Run: headless pygame with SDL's dummy video driver; simulated clock (each Clock.tick advances the game by its frame time, no real sleeping); random seed 0; keys injected as events and as key.get_pressed() state; no mouse input.
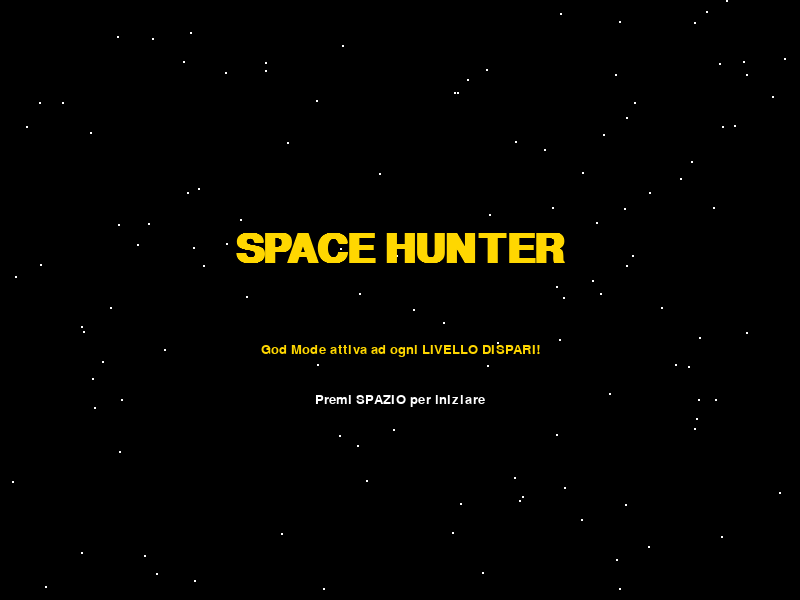
Frame 1 of 4 · flips 1–60 · no input
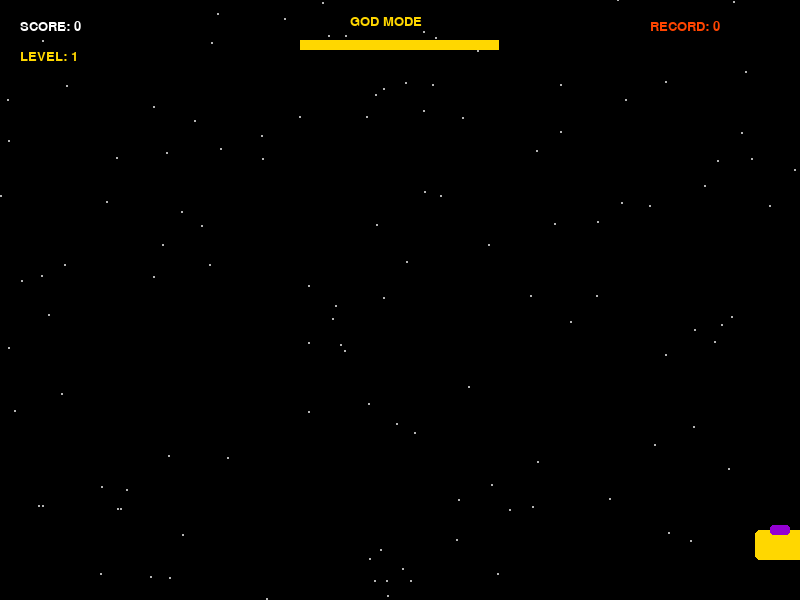
Frame 2 of 4 · flips 61–180 · tapped SPACE, RETURN · held RIGHT (→), D
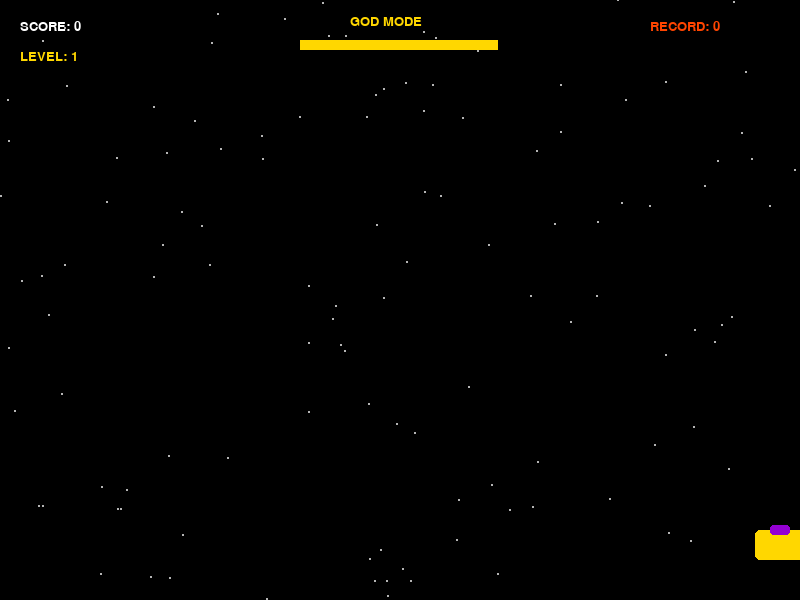
Frame 3 of 4 · flips 181–300 · held DOWN (↓), S
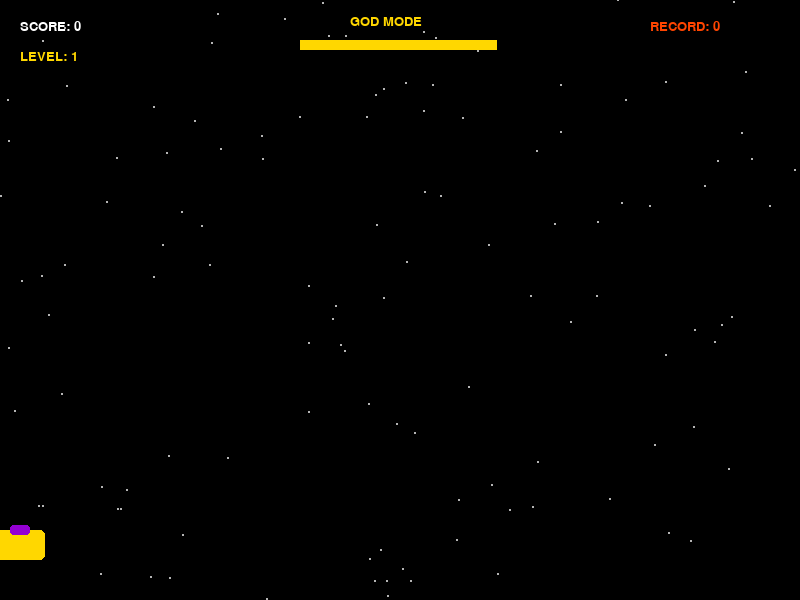
Frame 4 of 4 · flips 301–420 · held LEFT (←), A, UP (↑), W

The pygame program that drew these frames:

import pygame
import random
import time
import sys

# --- Costanti del gioco ---
LARGHEZZA_SCHERMO = 800
ALTEZZA_SCHERMO = 600
VELOCITA_GIOCATORE = 10

# Colori
NERO = (0, 0, 0)
BIANCO = (255, 255, 255)
BLU = (0, 191, 255)
ORO = (255, 215, 0)
GRIGIO = (169, 169, 169)
ROSSO = (255, 69, 0)
VIOLA_EG = (148, 0, 211)

# Variabili globali
RECORD = 0

# --- Inizializzazione ---
pygame.init()
pygame.display.set_caption("Space Hunter: Odd Level Power-Up")
schermo = pygame.display.set_mode((LARGHEZZA_SCHERMO, ALTEZZA_SCHERMO))
orologio = pygame.time.Clock()

font_piccolo = pygame.font.SysFont("Verdana", 20)
font_medio = pygame.font.SysFont("Verdana", 35, bold=True)
font_titolo = pygame.font.SysFont("Verdana", 60, bold=True)

# --- Classi ---

class Giocatore:
    def __init__(self):
        self.larghezza = 50
        self.altezza = 30
        self.x = LARGHEZZA_SCHERMO // 2 - self.larghezza // 2
        self.y = ALTEZZA_SCHERMO - 70
        self.colore_base = BLU
        self.colore = BLU
        self.rect = pygame.Rect(self.x, self.y, self.larghezza, self.altezza)
        
        # Gestione God Mode
        self.god_mode = False
        self.god_start_time = 0
        self.god_duration = 10 
        self.livello_ultimo_powerup = 0 

    def attiva_god_mode(self):
        self.god_mode = True
        self.god_start_time = time.time()
        self.colore = ORO

    def disattiva_god_mode(self):
        self.god_mode = False
        self.colore = self.colore_base

    def muovi(self, tasti):
        if tasti[pygame.K_LEFT] and self.x > 0:
            self.x -= VELOCITA_GIOCATORE
        if tasti[pygame.K_RIGHT] and self.x < LARGHEZZA_SCHERMO - self.larghezza:
            self.x += VELOCITA_GIOCATORE
        self.rect.x = self.x

    def disegna(self, superficie):
        pygame.draw.rect(superficie, self.colore, self.rect, border_radius=5)
        cabina_colore = BIANCO if not self.god_mode else VIOLA_EG
        pygame.draw.rect(superficie, cabina_colore, (self.x + 15, self.y - 5, 20, 10), border_radius=3)

class OggettoCadente:
    def __init__(self, tipo, velocita_extra):
        self.tipo = tipo
        if tipo == "cometa":
            self.colore = ORO
            self.dim = random.randint(15, 25)
            self.velocita = random.uniform(4, 6) + velocita_extra
        else:
            self.colore = GRIGIO
            self.dim = random.randint(30, 45)
            self.velocita = random.uniform(5, 8) + velocita_extra
        
        self.x = random.randint(0, LARGHEZZA_SCHERMO - self.dim)
        self.y = -50
        self.rect = pygame.Rect(self.x, self.y, self.dim, self.dim)

    def update(self):
        self.y += self.velocita
        self.rect.y = self.y

    def disegna(self, superficie):
        if self.tipo == "cometa":
            pygame.draw.circle(superficie, self.colore, (self.rect.centerx, self.rect.centery), self.dim // 2)
        else:
            pygame.draw.rect(superficie, self.colore, self.rect, border_radius=8)

# --- Funzioni di supporto ---

def genera_stelle():
    return [[random.randint(0, LARGHEZZA_SCHERMO), random.randint(0, ALTEZZA_SCHERMO)] for _ in range(120)]

def mostra_testo(testo, font_usato, colore, x, y, centro=False):
    img_testo = font_usato.render(testo, True, colore)
    rect = img_testo.get_rect()
    if centro:
        rect.center = (x, y)
        schermo.blit(img_testo, rect)
    else:
        schermo.blit(img_testo, (x, y))

def menu_iniziale():
    stelle = genera_stelle()
    while True:
        schermo.fill(NERO)
        for s in stelle: pygame.draw.circle(schermo, BIANCO, (s[0], s[1]), 1)
        mostra_testo("SPACE HUNTER", font_titolo, ORO, LARGHEZZA_SCHERMO//2, 250, True)
        mostra_testo("God Mode attiva ad ogni LIVELLO DISPARI!", font_piccolo, ORO, LARGHEZZA_SCHERMO//2, 350, True)
        mostra_testo("Premi SPAZIO per iniziare", font_piccolo, BIANCO, LARGHEZZA_SCHERMO//2, 400, True)
        pygame.display.flip()
        for ev in pygame.event.get():
            if ev.type == pygame.QUIT: pygame.quit(); sys.exit()
            if ev.type == pygame.KEYDOWN and ev.key == pygame.K_SPACE: return

# --- Main Game ---

def gioco():
    global RECORD
    giocatore = Giocatore()
    stelle = genera_stelle()
    oggetti = []
    punteggio = 0
    livello = 1
    
    velocita_bonus = 0
    frequenza_spawn = 1.0 
    ultimo_spawn = time.time()
    
    running = True
    while running:
        schermo.fill(NERO)
        for s in stelle: pygame.draw.circle(schermo, (180,180,180), (s[0], s[1]), 1)
        
        # 1. Logica Livelli e Power-Up
        nuovo_livello = (punteggio // 10) + 1
        if nuovo_livello > livello:
            livello = nuovo_livello
            velocita_bonus += 1.3
            frequenza_spawn *= 0.90
            giocatore.colore_base = (random.randint(50,200), random.randint(50,200), 255)
            if not giocatore.god_mode: giocatore.colore = giocatore.colore_base

        if livello % 2 != 0 and giocatore.livello_ultimo_powerup != livello:
            giocatore.attiva_god_mode()
            giocatore.livello_ultimo_powerup = livello

        # FIX: Il calcolo del tempo ora avviene SOLO se la God Mode è attiva
        if giocatore.god_mode:
            tempo_passato = time.time() - giocatore.god_start_time
            tempo_rimasto = max(0, giocatore.god_duration - tempo_passato)
            
            # Disegna UI God Mode
            larghezza_barra = (tempo_rimasto / giocatore.god_duration) * 200
            pygame.draw.rect(schermo, ORO, (LARGHEZZA_SCHERMO//2 - 100, 40, ball_width := max(0, larghezza_barra), 10))
            mostra_testo("GOD MODE", font_piccolo, ORO, LARGHEZZA_SCHERMO//2 - 50, 15)
            
            if tempo_rimasto <= 0:
                giocatore.disactiv_god_mode = giocatore.disattiva_god_mode()

        for ev in pygame.event.get():
            if ev.type == pygame.QUIT: pygame.quit(); sys.exit()

        tasti = pygame.key.get_pressed()
        giocatore.muovi(tasti)

        if time.time() - ultimo_spawn > frequenza_spawn:
            tipo = "cometa" if random.random() < 0.7 else "meteorite"
            oggetti.append(OggettoCadente(tipo, velocita_bonus))
            ultimo_spawn = time.time()

        # Ottimizzazione: Gestione logica e disegno in un unico ciclo sicuro
        for obj in oggetti[:]:
            obj.update()
            if obj.rect.colliderect(giocatore.rect):
                if obj.tipo == "cometa":
                    punteggio += 2 if giocatore.god_mode else 1
                    oggetti.remove(obj)
                else:
                    if giocatore.god_mode:
                        oggetti.remove(obj)
                    else:
                        running = False 
            elif obj.y > ALTEZZA_SCHERMO:
                oggetti.remove(obj)
            else:
                obj.disegna(schermo) # Disegna solo se esiste ancora

        giocatore.disegna(schermo)
        
        mostra_testo(f"SCORE: {punteggio}", font_piccolo, BIANCO, 20, 20)
        mostra_testo(f"LEVEL: {livello}", font_piccolo, ORO, 20, 50)
        mostra_testo(f"RECORD: {RECORD}", font_piccolo, ROSSO, LARGHEZZA_SCHERMO - 150, 20)

        pygame.display.flip()
        orologio.tick(60)

    if punteggio > RECORD: RECORD = punteggio
    return punteggio # FIX: Restituiamo il punteggio invece di chiamare la schermata direttamente


def schermata_game_over(punteggio):
    # FIX: Questa funzione ora gestisce solo la schermata e restituisce True se si vuole rigiocare
    while True:
        schermo.fill(NERO)
        mostra_testo("MISSIONE FALLITA", font_titolo, ROSSO, LARGHEZZA_SCHERMO//2, 200, True)
        mostra_testo(f"Punteggio Finale: {punteggio}", font_medio, BIANCO, LARGHEZZA_SCHERMO//2, 300, True)
        mostra_testo("Premi SPAZIO per rigiocare o ESC per uscire", font_piccolo, BIANCO, LARGHEZZA_SCHERMO//2, 400, True)
        pygame.display.flip()
        for ev in pygame.event.get():
            if ev.type == pygame.QUIT: pygame.quit(); sys.exit()
            if ev.type == pygame.KEYDOWN:
                if ev.key == pygame.K_SPACE: 
                    return True
                if ev.key == pygame.K_ESCAPE:
                    pygame.quit(); sys.exit()

if __name__ == "__main__":
    menu_iniziale()
    # FIX: Loop principale del programma che evita la ricorsione distruttiva
    giocando = True
    while giocando:
        punti_ottenuti = gioco()
        giocando = schermata_game_over(punti_ottenuti)
